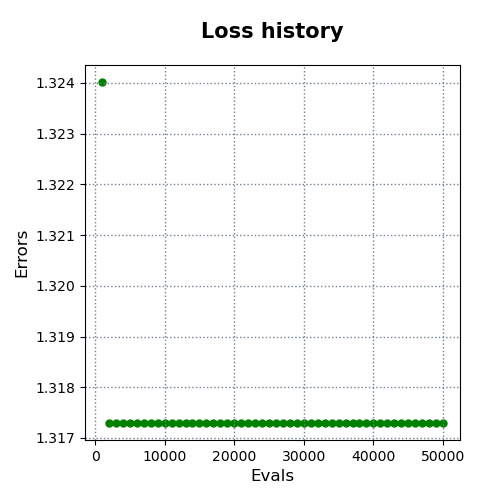

Values plotted in this chart, from the file beside it:
evals, errors
1000, 1.324
2000, 1.317
3000, 1.317
4000, 1.317
5000, 1.317
6000, 1.317
7000, 1.317
8000, 1.317
9000, 1.317
10000, 1.317
11000, 1.317
12000, 1.317
13000, 1.317
14000, 1.317
15000, 1.317
16000, 1.317
17000, 1.317
18000, 1.317
19000, 1.317
20000, 1.317
21000, 1.317
22000, 1.317
23000, 1.317
24000, 1.317
25000, 1.317
26000, 1.317
27000, 1.317
28000, 1.317
29000, 1.317
30000, 1.317
31000, 1.317
32000, 1.317
33000, 1.317
34000, 1.317
35000, 1.317
36000, 1.317
37000, 1.317
38000, 1.317
39000, 1.317
40000, 1.317
41000, 1.317
42000, 1.317
43000, 1.317
44000, 1.317
45000, 1.317
46000, 1.317
47000, 1.317
48000, 1.317
49000, 1.317
50000, 1.317
